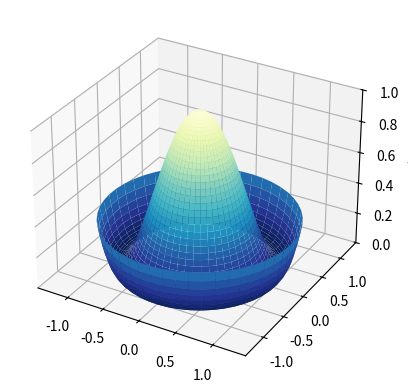

Python code for this plot:

# *********************************************************************************************************************
  
  # File Name 	:   CSLAB_PRODUCT_CUSTOMER_SEGMENTATION_V1
  # Purpose 	:   A Program in Python For Product Customer Segmentation Analysis
  # Author	:   Deepsphere.ai
  # Reviewer 	:   Jothi Periasamy
  # Date 	:   10/26/2022
  # Version	:   1.0	
  
# ***********************************************************************************************************************

## Program Description : Program For Product Customer Segmentation Analysis in Python

## Python Development Environment & Runtime - Python, Anaconda

from mpl_toolkits.mplot3d import Axes3D

import matplotlib

import numpy as vAR_np

from matplotlib import cm

from matplotlib import pyplot as vAR_plt

vAR_CSLAB_step = 0.04

vAR_CSLAB_maxval = 1.0

vAR_CSLAB_fig = vAR_plt.figure()

vAR_CSLAB_ax = vAR_CSLAB_fig.add_subplot(111, projection='3d')

# create supporting points in polar coordinates

vAR_CSLAB_r = vAR_np.linspace(0, 1.25, 50)

vAR_CSLAB_p = vAR_np.linspace(0, 2*vAR_np.pi, 50)

vAR_CSLAB_R, vAR_CSLAB_P = vAR_np.meshgrid(vAR_CSLAB_r, vAR_CSLAB_p)

# transform them to cartesian system

vAR_CSLAB_X, vAR_CSLAB_Y = vAR_CSLAB_R*vAR_np.cos(vAR_CSLAB_P), vAR_CSLAB_R*vAR_np.sin(vAR_CSLAB_P)

vAR_CSLAB_Z = ((vAR_CSLAB_R**2 - 1)**2)

vAR_CSLAB_ax.plot_surface(vAR_CSLAB_X, vAR_CSLAB_Y, vAR_CSLAB_Z, rstride=1, cstride=1, cmap=cm.YlGnBu_r)

vAR_CSLAB_ax.set_zlim3d(0, 1)

vAR_CSLAB_ax.set_zlabel(r'$V(\phi)$')

vAR_plt.show()

# ****************************************************************************************************************************
#   Disclaimer.

# We are providing this code block strictly for learning and researching, this is not a production
# ready code. We have no liability on this particular code under any circumstances; users should use
# this code on their own risk. All software, hardware and othr products that are referenced in these 
# materials belong to the respective vendor who developed or who owns this product.

# ****************************************************************************************************************************
   